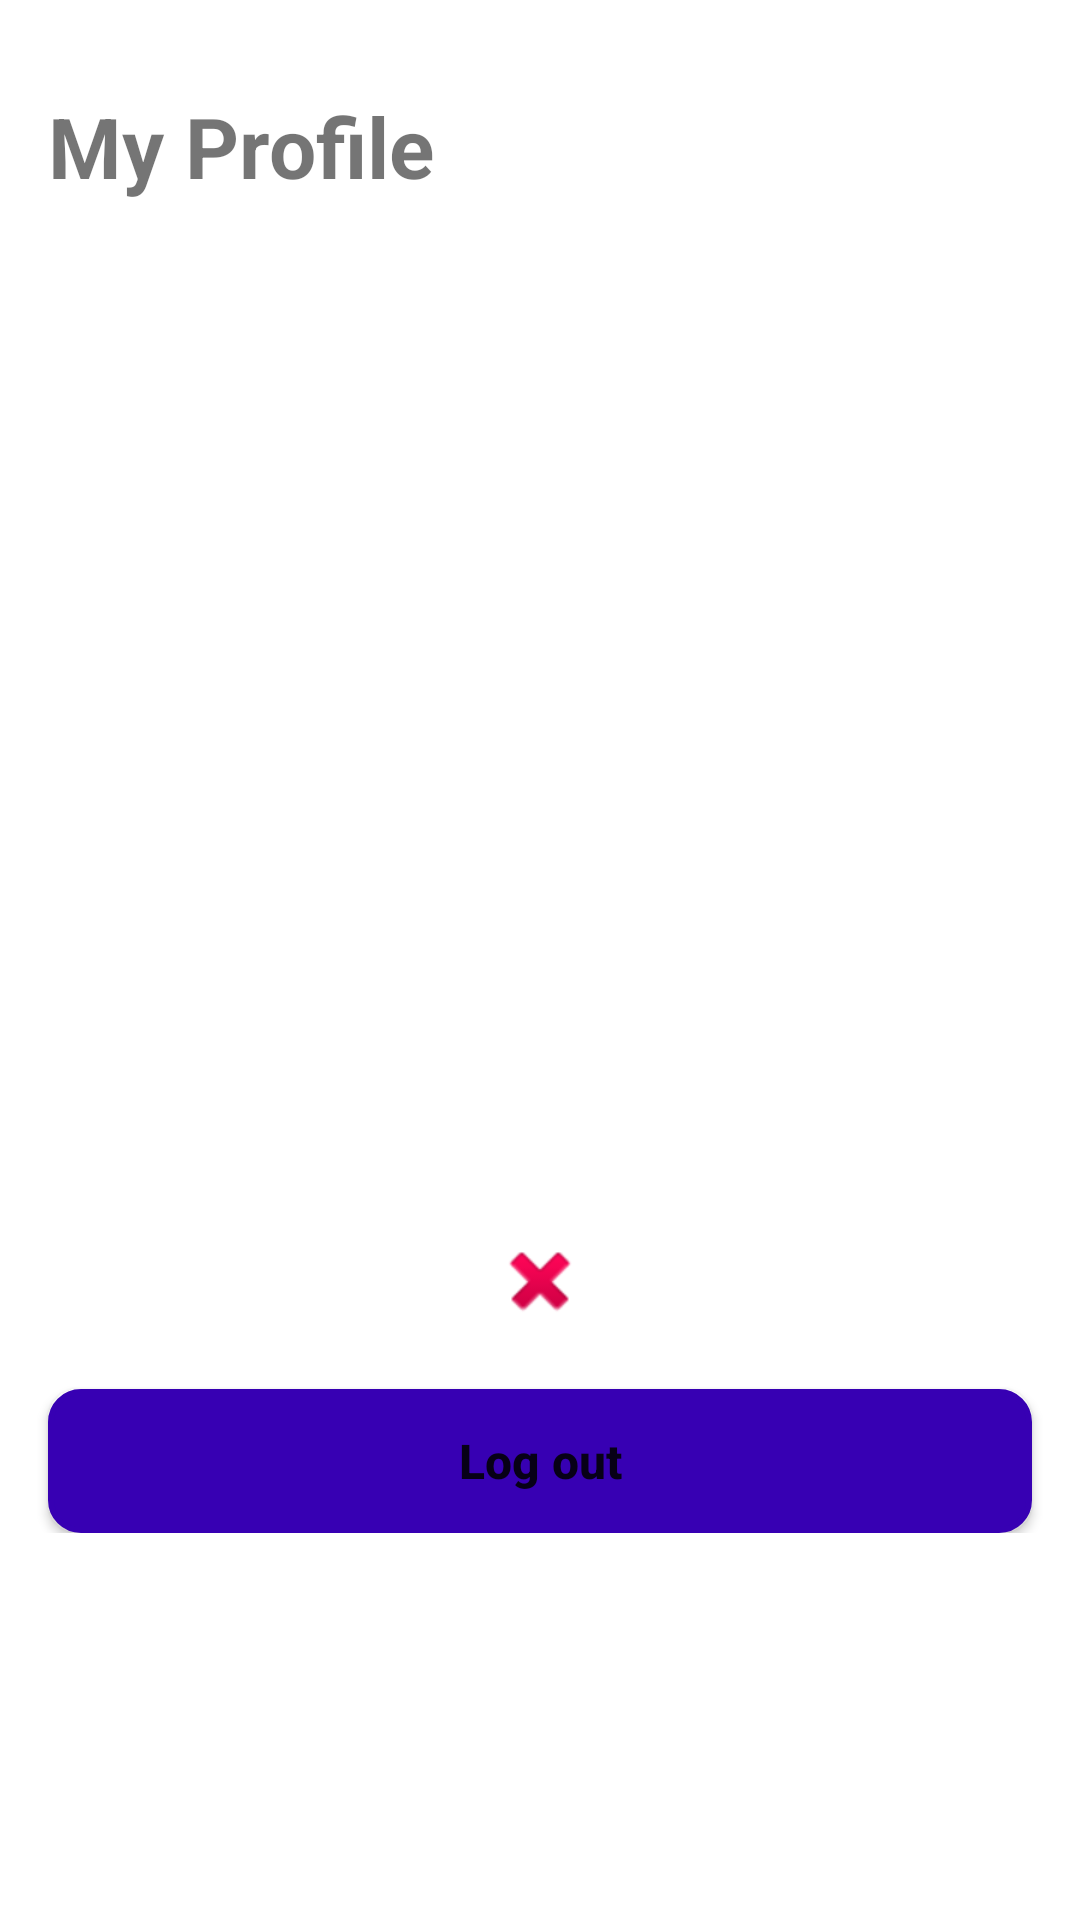

Produce the Android XML layout that renders to this screen, including the resource entries it uses.
<!-- AndroidManifest.xml: application theme Theme.AppV2QrScanner -->
<!-- res/layout/activity_my_profile.xml -->
<?xml version="1.0" encoding="utf-8"?>
<layout
    xmlns:android="http://schemas.android.com/apk/res/android"
    xmlns:app="http://schemas.android.com/apk/res-auto"
    xmlns:tools="http://schemas.android.com/tools">

<androidx.constraintlayout.widget.ConstraintLayout

    android:layout_width="match_parent"
    android:layout_height="match_parent"
    tools:context=".MyProfileActivity">


    <TextView
        android:id="@+id/profileTitleView"
        android:layout_width="wrap_content"
        android:layout_height="wrap_content"
        android:layout_marginLeft="16sp"
        android:layout_marginTop="30sp"
        android:text="My Profile"
        android:textSize="28sp"
        android:textStyle="bold"
        app:layout_constraintStart_toStartOf="parent"
        app:layout_constraintTop_toTopOf="parent" />

    <LinearLayout
        android:layout_width="match_parent"
        android:layout_height="wrap_content"
        android:orientation="vertical"
        app:layout_constraintBottom_toBottomOf="parent"
        app:layout_constraintTop_toTopOf="parent">

        <ImageView
            android:id="@+id/userImage"
            android:layout_width="150dp"
            android:layout_height="150dp"
            android:layout_marginTop="32dp"
            android:src="@drawable/profilepic"
            android:layout_gravity="center"
            app:layout_constraintEnd_toEndOf="parent"
            app:layout_constraintStart_toStartOf="parent"
            app:layout_constraintTop_toTopOf="parent" />

        <TextView
            android:id="@+id/textName"
            android:layout_width="wrap_content"
            android:layout_height="wrap_content"
            android:layout_marginTop="15sp"
            android:layout_marginLeft="16sp"
            android:textSize="24sp"
            android:singleLine="false"
            app:layout_constraintLeft_toLeftOf="parent"
            app:layout_constraintRight_toRightOf="parent"
            app:layout_constraintTop_toBottomOf="@+id/userImage"
            />











        <TextView
            android:id="@+id/textSchoolID"
            android:layout_width="wrap_content"
            android:layout_height="wrap_content"
            android:layout_marginLeft="16sp"
            android:layout_marginTop="10sp"
            android:textSize="24sp"
            app:layout_constraintTop_toBottomOf="@+id/textEmail" />

        <ImageView
            android:id="@+id/userQR"
            android:layout_width="wrap_content"
            android:layout_height="wrap_content"
            android:layout_marginTop="10sp"
            app:layout_constraintEnd_toEndOf="parent"
            app:layout_constraintStart_toStartOf="parent"
            app:layout_constraintTop_toBottomOf="@+id/textSchoolID"
            android:layout_gravity="center"
            app:srcCompat="@android:drawable/ic_delete" />

        <Button
            android:id="@+id/logoutBtn"
            android:layout_width="match_parent"
            android:layout_height="wrap_content"
            android:layout_marginHorizontal="16sp"
            android:layout_marginTop="20sp"
            android:background="@drawable/button_primary"
            android:text="Log out"
            android:textAllCaps="false"
            android:textSize="16sp"
            android:textStyle="bold"
            app:layout_constraintTop_toBottomOf="@+id/userQR" />
    </LinearLayout>
</androidx.constraintlayout.widget.ConstraintLayout>
</layout>
<!-- resources referenced by this layout -->
<resources>
  <!-- drawable button_primary (drawable) -->
  <?xml version="1.0" encoding="utf-8"?>
  <ripple xmlns:android="http://schemas.android.com/apk/res/android"
      android:color="@color/purple_200">
      <item android:id="@android:id/mask">
          <shape android:shape="rectangle">
              <solid android:color="@color/purple_200" />
              <corners android:radius="10dp" />
          </shape>
      </item>
  
      <item android:id="@android:id/background">
          <shape android:shape="rectangle">
              <gradient
                  android:angle="90"
                  android:endColor="@android:color/white"
                  android:startColor="@color/purple_700"
                  android:type="linear"
                  />
              <corners android:radius="10dp" />
              <solid android:color="@color/purple_700" />
              <corners android:radius="10dp"/>
              <stroke android:width="2dp"
                  android:color="@color/purple_700"
                  />
          </shape>
      </item>
  </ripple>
  <style name="Theme.AppV2QrScanner" parent="Theme.MaterialComponents.DayNight.DarkActionBar">
          
          <item name="colorPrimary">@color/purple_500</item>
          <item name="colorPrimaryVariant">@color/purple_700</item>
          <item name="colorOnPrimary">@color/white</item>
          
          <item name="colorSecondary">@color/teal_200</item>
          <item name="colorSecondaryVariant">@color/teal_700</item>
          <item name="colorOnSecondary">@color/black</item>
          
          <item name="android:statusBarColor" tools:targetApi="l">?attr/colorPrimaryVariant</item>
          
      </style>
  <!-- not gathered from this repository: default colours our renderer supplied (Android Studio template values) -->
  <color name="purple_200">#FFBB86FC</color>
  <color name="purple_500">#FF6200EE</color>
  <color name="purple_700">#FF3700B3</color>
  <color name="teal_200">#FF03DAC5</color>
  <color name="teal_700">#FF018786</color>
  <color name="black">#FF000000</color>
  <color name="white">#FFFFFFFF</color>
</resources>
